Photos from the image-classification dataset "Images" in the GitHub repository X-ray-Dawgz/XRayDawgz. Its 2 classes are: cubic body-centered cubic, cubic face-centered cubic.

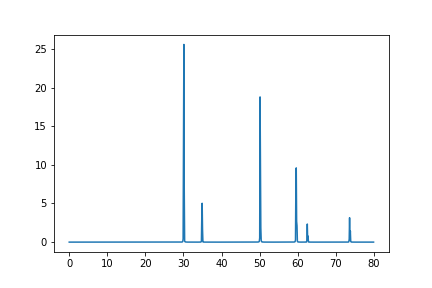
Label: cubic face-centered cubic

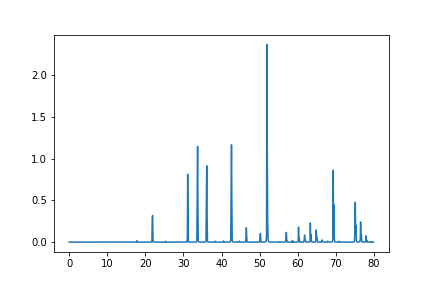
Label: cubic body-centered cubic

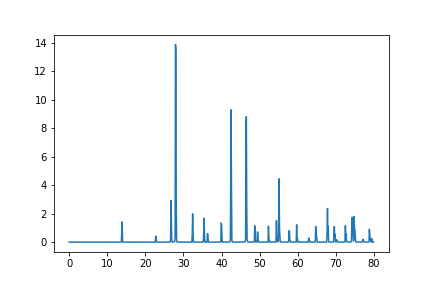
Label: cubic face-centered cubic

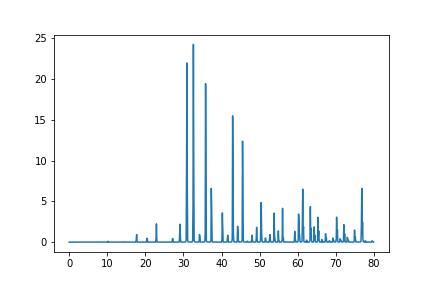
Label: cubic body-centered cubic

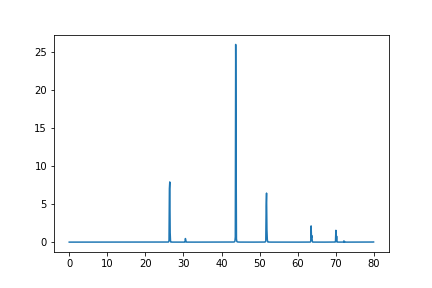
Label: cubic face-centered cubic

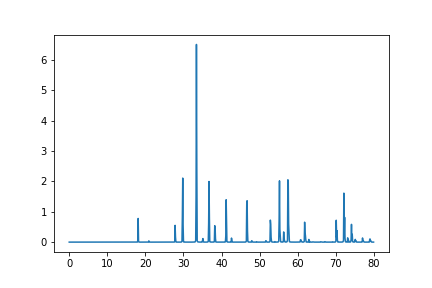
Label: cubic body-centered cubic
